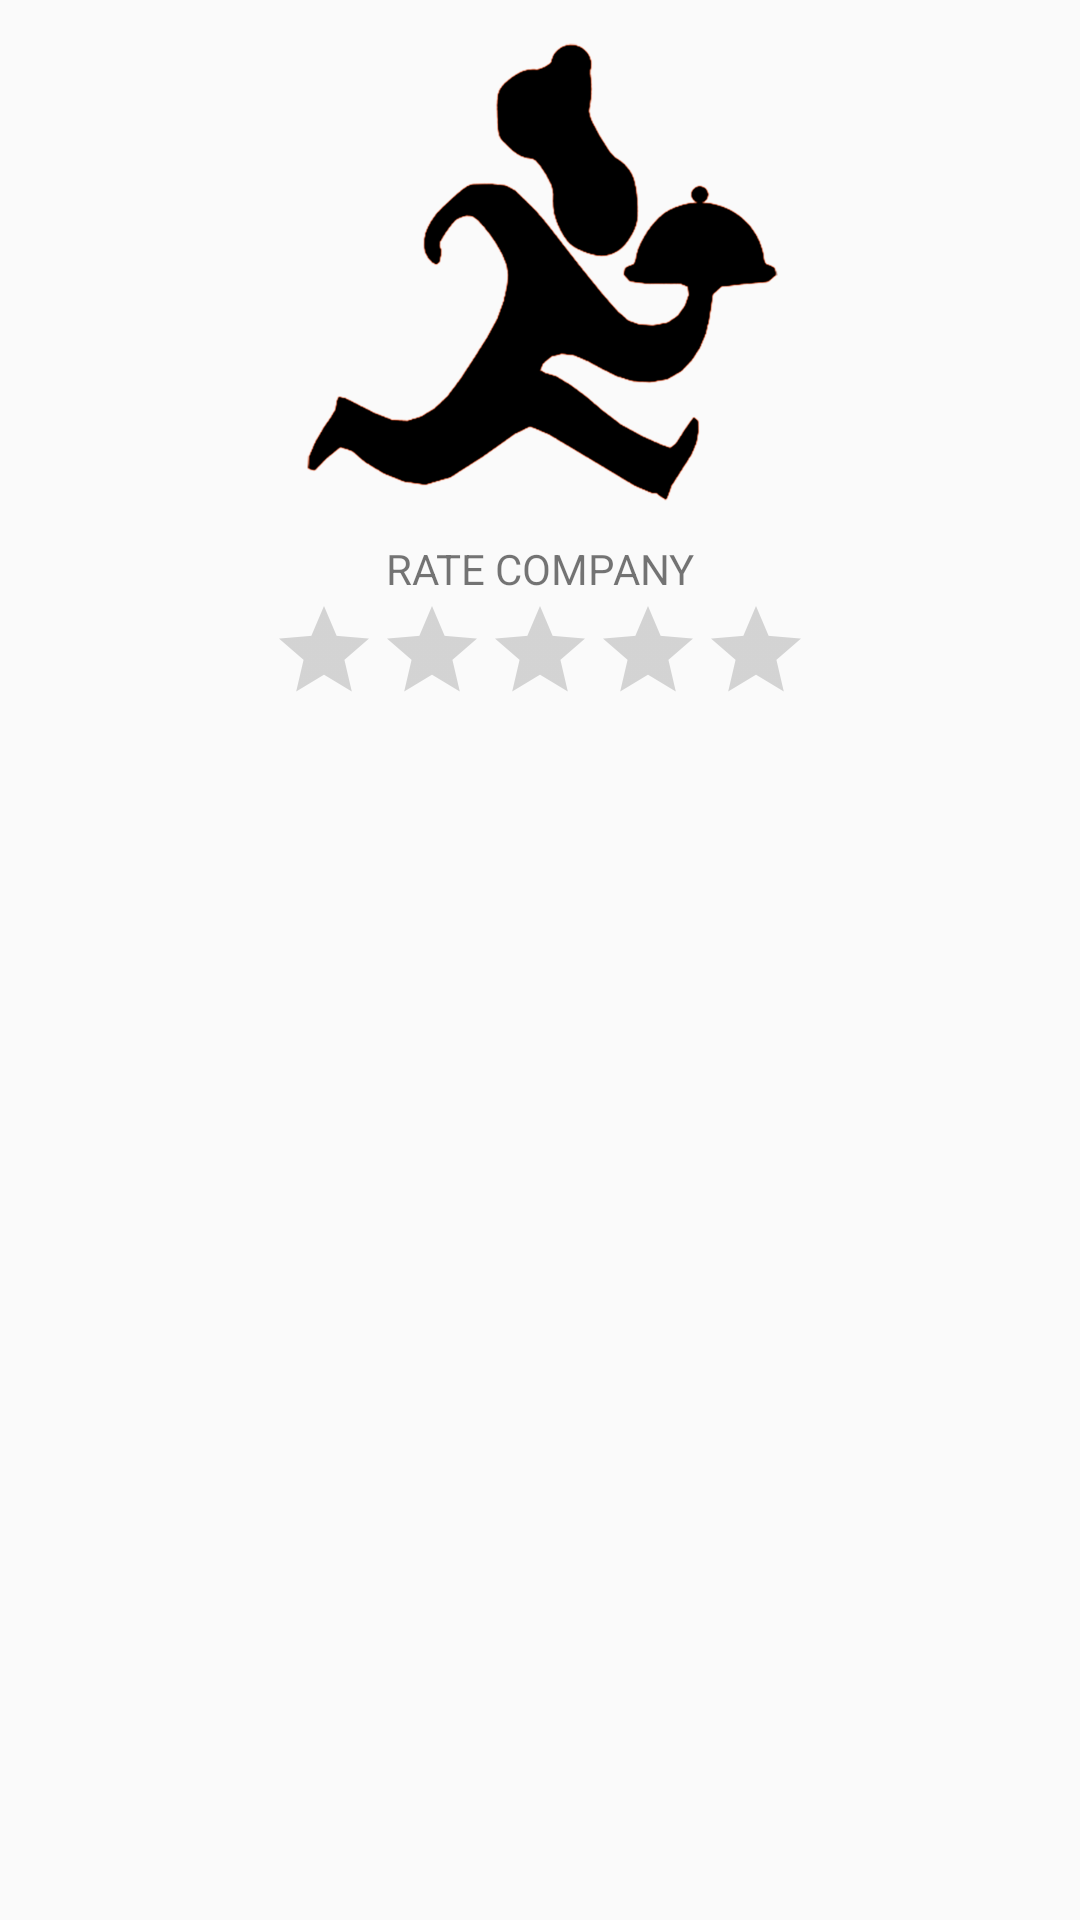

Here is an Android app screen rendered from its layout file. Give the layout XML and the strings, colors and styles it references.
<!-- AndroidManifest.xml: application theme AppTheme -->
<!-- res/layout/custom_alertlist_frag.xml -->
<?xml version="1.0" encoding="utf-8"?>
<LinearLayout xmlns:android="http://schemas.android.com/apk/res/android"
    android:layout_width="wrap_content"
    android:layout_height="wrap_content"
    android:orientation="vertical">

    <ImageView
        android:id="@+id/alertiv"
        android:layout_width="180dp"
        android:layout_height="180dp"
        android:src="@drawable/iconandroidblack"
        android:layout_gravity="center"/>
    <TextView
        android:id="@+id/alerttv"
        android:layout_width="wrap_content"
        android:layout_height="wrap_content"
        android:layout_gravity="center"
        android:text="RATE COMPANY"/>
    <RatingBar
        android:id="@+id/alertrb"
        android:layout_width="wrap_content"
        android:layout_height="wrap_content"
        android:layout_gravity="center"
        style="@style/Widget.AppCompat.RatingBar.Indicator"
        android:isIndicator="false"
        android:numStars="5"
        android:stepSize="0.5"
        android:progressTint="@color/golden"/>

</LinearLayout>
<!-- resources referenced by this layout -->
<resources>
  <color name="golden">#FFD700</color>
  <!-- drawable iconandroidblack: png bitmap (drawable, 74755 bytes) -->
  <style name="AppTheme" parent="Theme.AppCompat.Light.DarkActionBar">
          
          <item name="colorPrimary">@color/colorPrimary</item>
          <item name="colorPrimaryDark">@color/colorPrimaryDark</item>
          <item name="colorAccent">@color/colorAccent</item>
      </style>
  <color name="colorPrimary">#FF5722</color>
  <color name="colorPrimaryDark">#000000</color>
  <color name="colorAccent">#FF3D00</color>
</resources>
